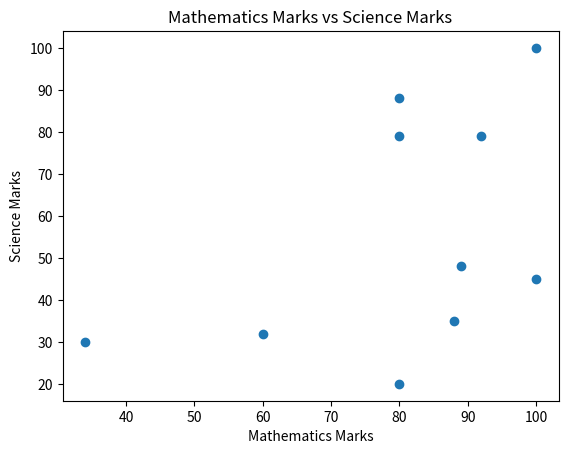

Here is the Python script that generated this plot:
import matplotlib.pyplot as plt
math_marks = [88, 92, 80, 89, 100, 80, 60, 100, 80, 34]
science_marks = [35, 79, 79, 48, 100, 88, 32, 45, 20, 30]
plt.scatter(math_marks, science_marks)
plt.title("Mathematics Marks vs Science Marks")
plt.xlabel("Mathematics Marks")
plt.ylabel("Science Marks")
plt.show()
